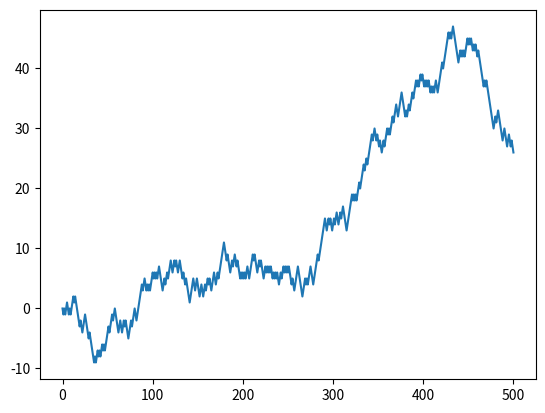

Write Python code to recreate this figure.
import matplotlib.pyplot as plt
import random
import numpy as np

position = 0
walk = [position]
steps = 500
for i in range(steps):
    step = 1 if random.randint(0, 1) else -1
    position += step
    walk.append(position)

first10crossing = (np.abs(walk) >= 10).argmax()

print("The walk took", steps, "steps")
print("The walk ended at:", position)
print("The walk reached a MAX of", np.max(walk))
print("The walk reached a MIN of", np.min(walk))
print("The walk was first 10 steps from Origin on step", first10crossing)
print("The most visited place was", np.median(walk))

plt.plot(walk)
plt.show()